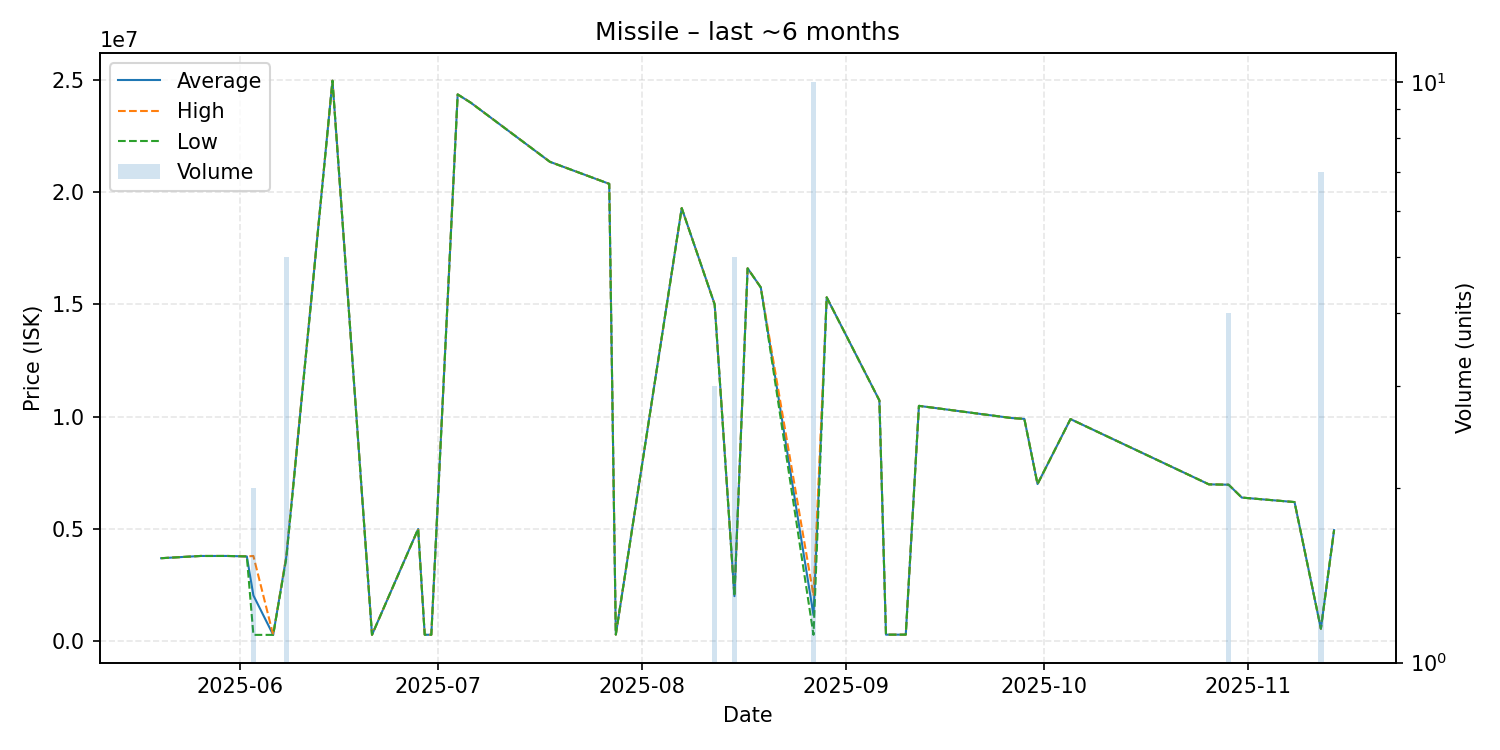

The data file committed next to this chart (first rows):
date, average, highest, lowest, order_count, volume
2025-05-20, 3700000, 3700000, 3700000, 1, 1
2025-05-26, 3800000, 3800000, 3800000, 1, 1
2025-05-27, 3799000, 3799000, 3799000, 1, 1
2025-05-30, 3800000, 3800000, 3800000, 1, 1
2025-06-02, 3780000, 3780000, 3780000, 1, 1
2025-06-03, 2043500, 3799000, 288000, 2, 2
2025-06-06, 288000, 288000, 288000, 1, 1
2025-06-08, 3780000, 3800000, 3700000, 2, 5
2025-06-15, 24950000, 24950000, 24950000, 1, 1
2025-06-21, 290000, 290000, 290000, 1, 1
2025-06-28, 5000000, 5000000, 5000000, 1, 1
2025-06-29, 293000, 293000, 293000, 1, 1
2025-06-30, 293000, 293000, 293000, 1, 1
2025-07-04, 24340000, 24340000, 24340000, 1, 1
2025-07-06, 23970000, 23970000, 23970000, 1, 1
2025-07-18, 21340000, 21340000, 21340000, 1, 1
2025-07-27, 20360000, 20360000, 20360000, 1, 1
2025-07-28, 301700, 301700, 301700, 1, 1
2025-08-07, 19280000, 19280000, 19280000, 1, 1
2025-08-12, 14996667, 15000000, 14990000, 2, 3
2025-08-15, 2010600, 2011000, 2010000, 2, 5
2025-08-17, 16600000, 16600000, 16600000, 1, 1
2025-08-19, 15750000, 15750000, 15750000, 1, 1
2025-08-27, 1166040, 2033000, 291000, 4, 10
2025-08-29, 15310000, 15310000, 15310000, 1, 1
2025-09-06, 10720000, 10720000, 10720000, 1, 1
2025-09-07, 297700, 297700, 297700, 1, 1
2025-09-10, 297800, 297800, 297800, 1, 1
2025-09-12, 10480000, 10480000, 10480000, 1, 1
2025-09-26, 9940000, 9940000, 9940000, 1, 1
2025-09-28, 9899000, 9899000, 9899000, 1, 1
2025-09-30, 7000000, 7000000, 7000000, 1, 1
2025-10-05, 9891000, 9891000, 9891000, 1, 1
2025-10-26, 6987000, 6987000, 6987000, 1, 1
2025-10-29, 6970750, 6972000, 6969500, 3, 4
2025-10-31, 6398000, 6398000, 6398000, 1, 1
2025-11-08, 6198000, 6198000, 6198000, 1, 1
2025-11-12, 562529, 562600, 562500, 2, 7
2025-11-14, 4949000, 4949000, 4949000, 1, 1
